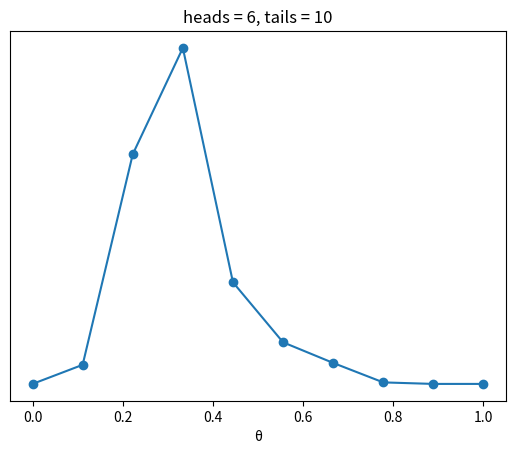

Write Python code to recreate this figure. (Note: this script raises an exception after producing the figure.)
import numpy as np
import matplotlib.pyplot as plt
import scipy.stats as stats

"""
(1pt) Folosiţi metoda grid computing cu alte distribuţii a priori ca cea din curs.
    De exemplu, încercaţi cu prior = (grid<= 0.5).astype(int) , cu prior = abs(grid - 0.5)
    sau cu orice alt tip de distribuţie, oricât de ciudată.
    De asemenea, încercaţi să creşteţi cantitatea de date observate.
"""


def posterior_grid(grid_points=50, heads=6, tails=9):
    grid = np.linspace(0, 1, grid_points)
    # prior = np.repeat(1 / grid_points, grid_points)  # uniform prior
    prior = abs(grid - 0.5)
    likelihood = stats.binom.pmf(heads, heads + tails, grid)
    posterior = likelihood * prior
    posterior /= posterior.sum()

    return grid, posterior


# moneda aruncata de 16 ori si obtinem 6 steme
data = np.repeat([0, 1], (10, 6))
points = 10
h = data.sum()
t = len(data) - h
grid, posterior = posterior_grid(points, h, t)
plt.plot(grid, posterior, 'o-')
plt.title(f'heads = {h}, tails = {t}')
plt.yticks([])
plt.xlabel('θ')

"""
(2pt) În codul folosit pentru estimarea lui π, fixaţi-l pe N şi rulaţi codul de mai multe ori. Veţi observa
    că rezultatele sunt diferite, deoarece folosim numere aleatoare.
    Puteţi estima care este legătura între numărul N de puncte şi eroare? Pentru o mai bună estimare,
    va trebui să modificaţi codul pentru a calcula eroarea ca funcţie de N.
    Puteţi astfel rula codul de mai multe ori cu acelaşi N (încercaţi, de exemplu N = 100, 1000 şi 10000),
    calcula media şi deviaţia standard a erorii, iar rezultatele le puteţi vizualiza cu funcţia plt.errorbar() 
    din matplotlib
"""


def estimate_value_of_pi(N):
    x, y = np.random.uniform(-1, 1, size=(2, N))
    inside = (x ** 2 + y ** 2) <= 1
    pi = inside.sum() * 4 / N
    error = abs((pi - np.pi) / pi) * 100
    # outside = np.invert(inside)
    # plt.figure(figsize=(8, 8))
    # plt.plot(x[inside], y[inside], 'b.')
    # plt.plot(x[outside], y[outside], 'r.')
    # plt.plot(0, 0, label=f'π*= {pi:4.3f}\n error = {error: 4.3f}', alpha=0)
    # plt.axis('square')
    # plt.xticks([])
    # plt.yticks([])
    # plt.legend(loc=1, frameon=True, framealpha=0.9)
    return error


print(estimate_value_of_pi(100))
print(estimate_value_of_pi(1000))
print((estimate_value_of_pi(10000)))
# eroarea scade cu cat numarul de puncte este mai mare

# media si deviata standard a erorii
errors = [estimate_value_of_pi(100), estimate_value_of_pi(1000), estimate_value_of_pi(10000)]
errors_mean = np.mean(errors)
errors_sd = np.std(errors)

plt.figure()
x = np.random.uniform(-1, 1, size=(2, 100))
y = np.exp(-x)

plt.figure()
plt.errorbar(x, y, errors_mean)
plt.show()

plt.figure()
plt.errorbar(x, y, errors_sd)
plt.show()

"""
3. (2pt) Modificaţi argumentul func din funcţia metropolis din curs folosind parametrii distribuţiei a
priori din Cursul 2 (pentru modelul beta-binomial) şi comparaţi cu metoda grid computing.
"""


def metropolis(func, draws=10000):
    trace = np.zeros(draws)
    old_x = 0.5  # func.mean()
    old_prob = func.pdf(old_x)
    delta = np.random.normal(0, 0.5, draws)
    for i in range(draws):
        new_x = old_x + delta[i]
        new_prob = func.pdf(new_x)
        acceptance = new_prob / old_prob
        if acceptance >= np.random.random():
            trace[i] = new_x
            old_x = new_x
            old_prob = new_prob
        else:
            trace[i] = old_x
    return trace


params = [(1, 1), (20, 20), (1, 4)]
for p1, p2 in params:
    func = stats.beta(p1, p2)
    trace = metropolis(func=func)
    x = np.linspace(0.01, .99, 100)
    y = func.pdf(x)
    plt.xlim(0, 1)
    plt.plot(x, y, 'C1-', lw=3, label='True distribution')
    plt.hist(trace[trace > 0], bins=25, density=True, label='Estimated distribution')
    plt.xlabel('x')
    plt.ylabel('pdf(x)')
    plt.yticks([])
    plt.legend()

